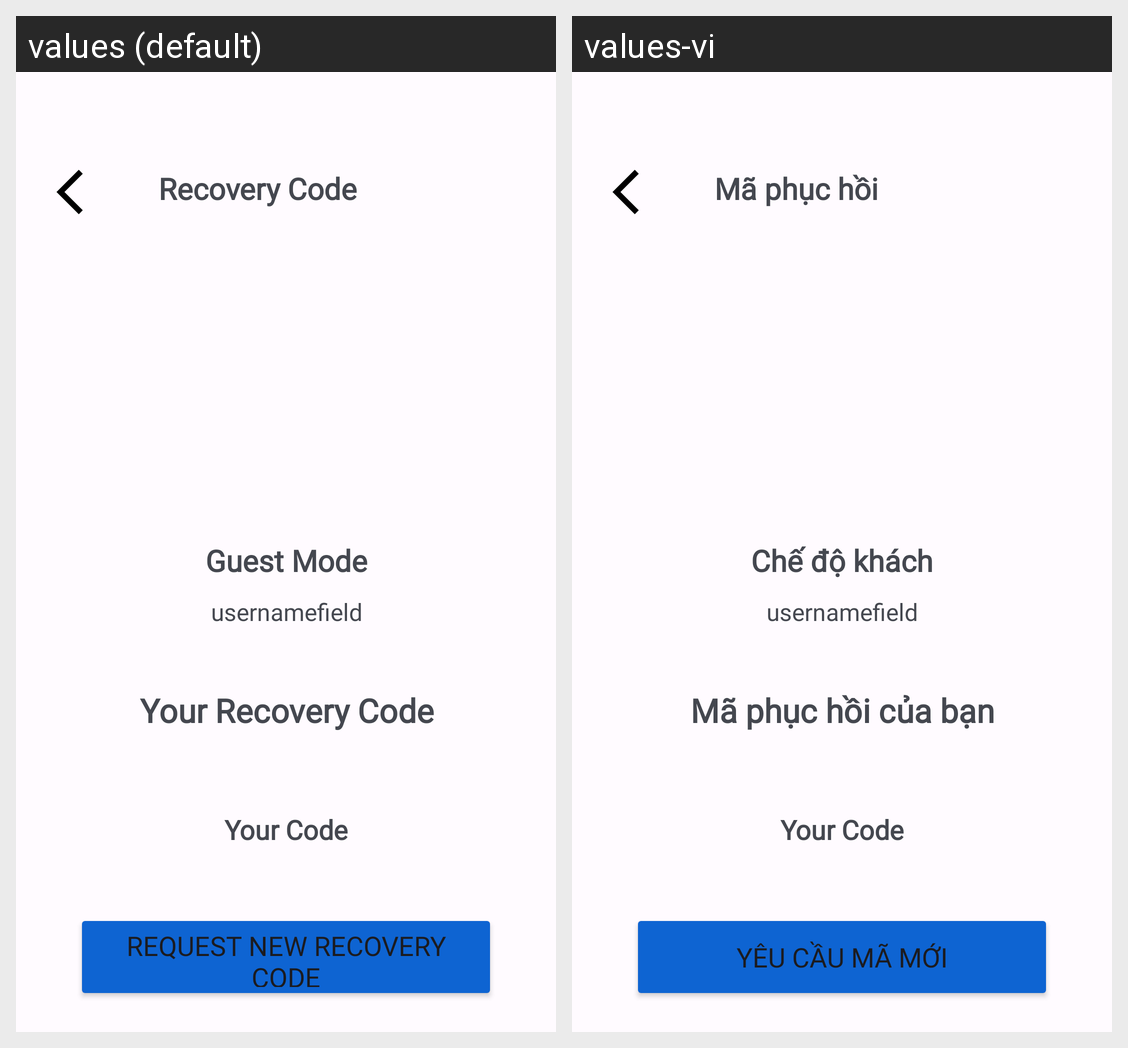

This grid shows one Android layout under two languages. Give, for every string resource on the screen, its name, the default text and each shown locale's text.
Android screen res/layout/activity_view_recovery_code.xml rendered under 2 locales, left to right: values (default), values-vi. Device: Nexus 5 (rendered at 1080×1920; each locale shown at half size, 540×960, under a caption strip naming it); theme AppTheme.
Strings drawn on this screen, with the default value and each locale's value (text and hints the layout hard-codes, and strings that could not be matched under every locale, appear in the picture but are not listed):

recovery_code_account
  values: Recovery Code
  values-vi: Mã phục hồi

guest_mode
  values: Guest Mode
  values-vi: Chế độ khách

your_recovery_code_label
  values: Your Recovery Code
  values-vi: Mã phục hồi của bạn

request_new_recovery_code_button
  values: Request New Recovery Code
  values-vi: Yêu cầu mã mới
